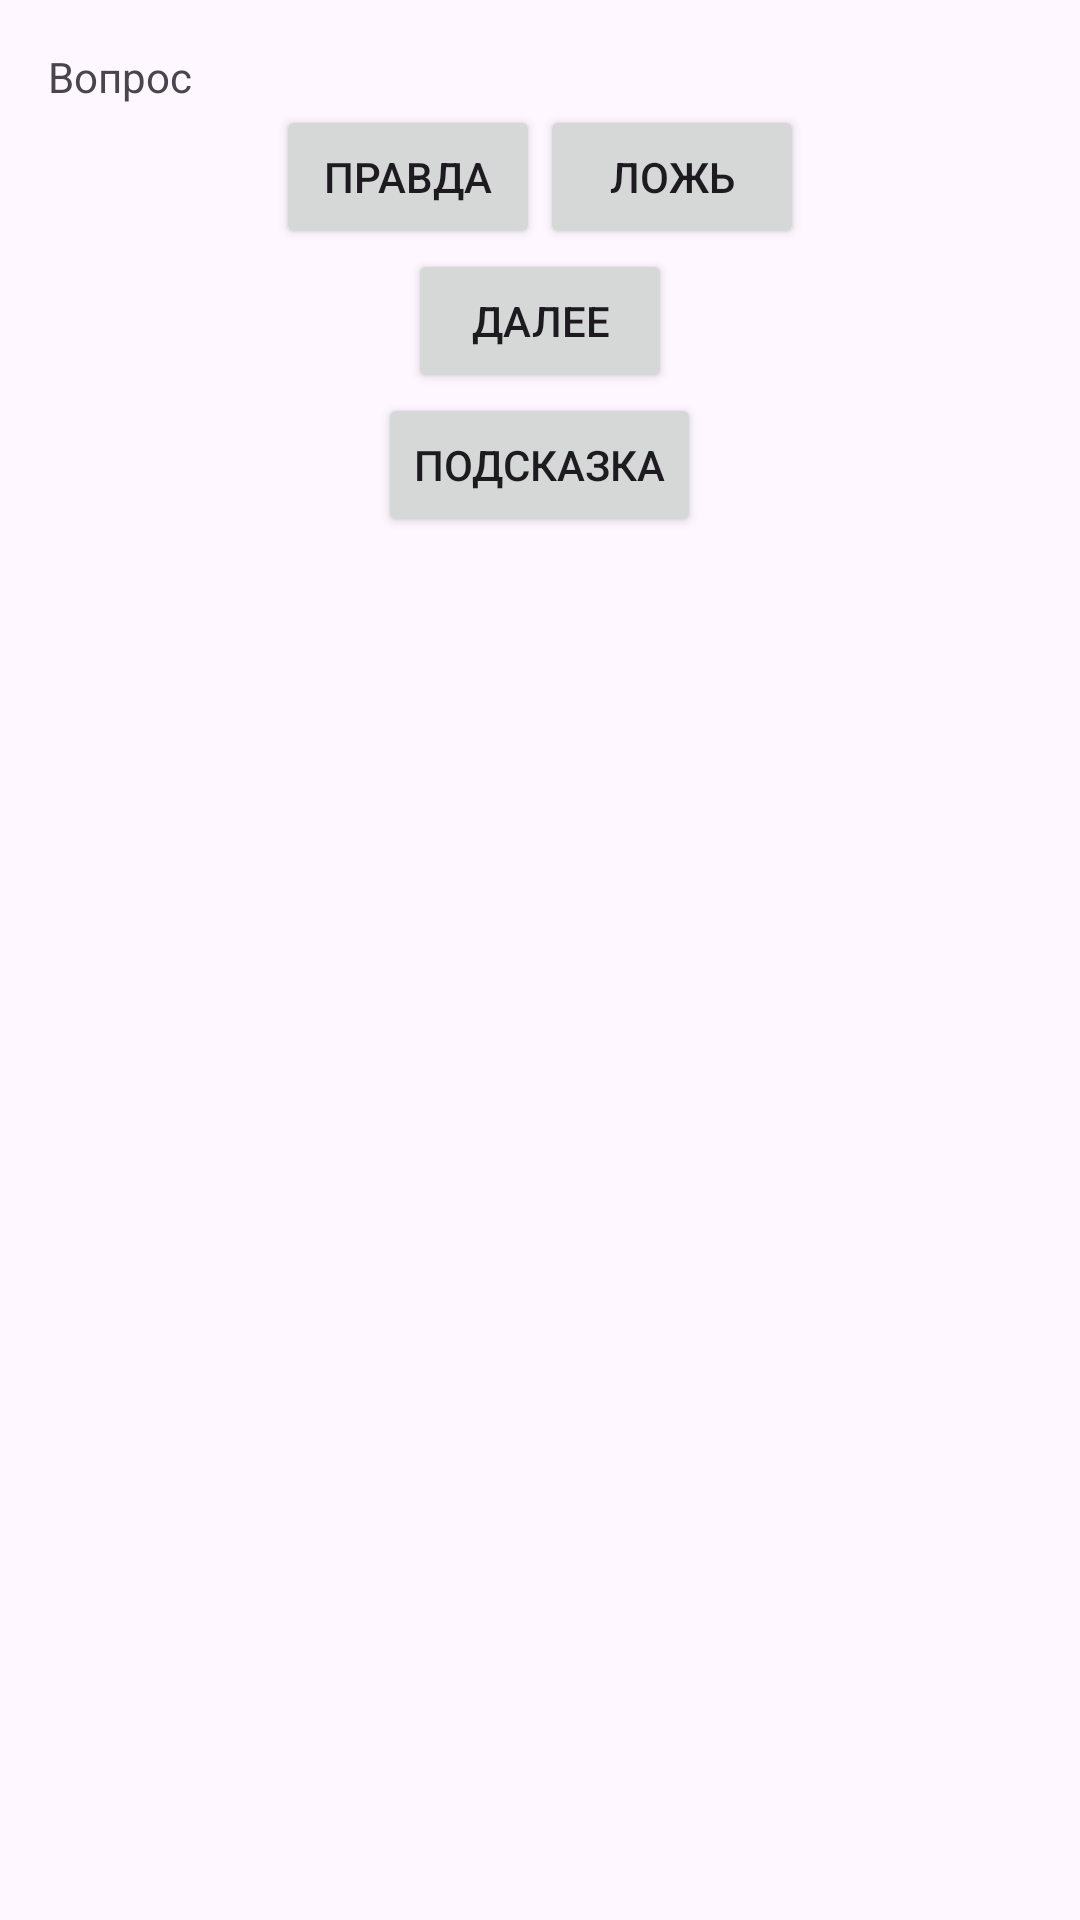

Here is an Android app screen rendered from its layout file. Give the layout XML and the strings, colors and styles it references.
<!-- AndroidManifest.xml: application theme Theme.Laba4_1 -->
<!-- res/layout/activity_main.xml -->
<?xml version="1.0" encoding="utf-8"?>
<LinearLayout
    xmlns:android="http://schemas.android.com/apk/res/android"
    xmlns:tools="http://schemas.android.com/tools"
    xmlns:app="http://schemas.android.com/apk/res-auto"
    android:id="@+id/main"
    android:layout_width="match_parent"
    android:layout_height="match_parent"
    android:orientation="vertical"
    android:padding="16dp">
    <TextView
        android:id="@+id/questionTextView"
        android:layout_width="wrap_content"
        android:layout_height="wrap_content"
        android:text="Вопрос" />

    <LinearLayout
        android:layout_width="match_parent"
        android:layout_height="wrap_content"
        android:orientation="horizontal"
        android:gravity="center_horizontal">

        <Button
            android:id="@+id/trueButton"
            android:layout_width="wrap_content"
            android:layout_height="wrap_content"
            android:text="Правда" />

        <Button
            android:id="@+id/falseButton"
            android:layout_width="wrap_content"
            android:layout_height="wrap_content"
            android:text="Ложь" />
    </LinearLayout>

    <Button
        android:id="@+id/nextButton"
        android:layout_width="wrap_content"
        android:layout_height="wrap_content"
        android:layout_gravity="center_horizontal"
        android:text="Далее" />

    <Button
        android:id="@+id/cheatButton"
        android:layout_width="wrap_content"
        android:layout_height="wrap_content"
        android:layout_gravity="center_horizontal"
        android:text="Подсказка" />

  </LinearLayout>
<!-- resources referenced by this layout -->
<resources>
  <style name="Theme.Laba4_1" parent="Base.Theme.Laba4_1" />
  <style name="Base.Theme.Laba4_1" parent="Theme.Material3.DayNight.NoActionBar">
          
          
      </style>
</resources>
